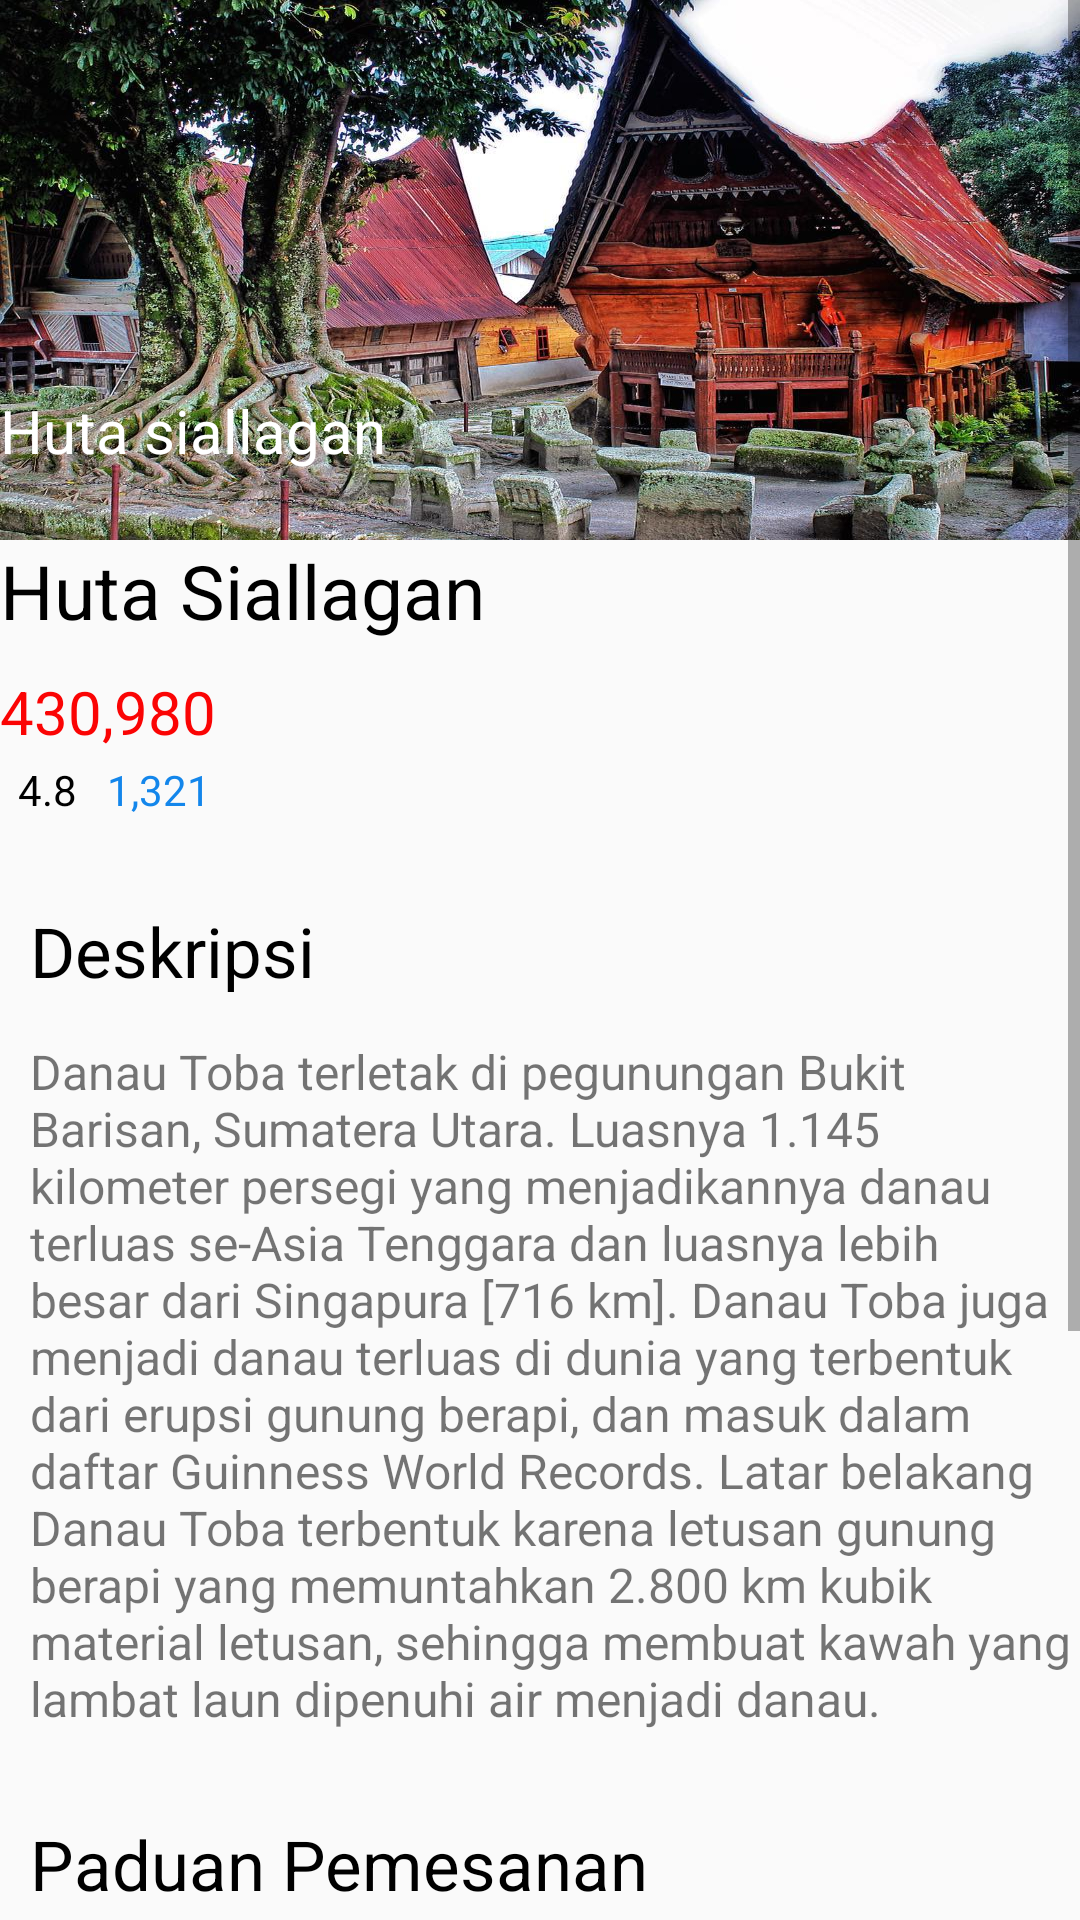

Produce the Android XML layout that renders to this screen, including the resource entries it uses.
<!-- AndroidManifest.xml: application theme AppTheme -->
<!-- res/layout/activity_detail4.xml -->
<?xml version="1.0" encoding="utf-8"?>
<ScrollView xmlns:android="http://schemas.android.com/apk/res/android"
    xmlns:app="http://schemas.android.com/apk/res-auto"
    xmlns:tools="http://schemas.android.com/tools"
    android:layout_width="match_parent"
    android:layout_height="match_parent"
    android:orientation="vertical">

    <RelativeLayout
        android:layout_width="match_parent"
        android:layout_height="match_parent"
        tools:context=".Detail1">
        <ImageView
            android:id="@+id/imgg7"
            android:layout_width="match_parent"
            android:layout_height="180dp"
            android:scaleType="fitXY"
            android:src="@drawable/huta_siallagan"/>
        <TextView
            android:layout_width="match_parent"
            android:layout_height="wrap_content"
            android:text="Huta siallagan"
            android:textColor="#ffffff"
            android:textSize="20dp"
            android:layout_marginTop="130dp"/>
        <TextView
            android:id="@+id/tobaharga"
            android:layout_width="match_parent"
            android:layout_height="wrap_content"
            android:layout_below="@+id/imgg7"
            android:text="@string/huta"
            android:textColor="#000000"
            android:textSize="25dp"
            />
        <TextView
            android:id="@+id/hargatoba"
            android:layout_width="match_parent"
            android:layout_height="wrap_content"
            android:layout_below="@+id/tobaharga"
            android:text="@string/Hargahuta"
            android:textColor="#FA0404"
            android:textSize="20dp"
            android:layout_marginTop="10dp"/>
        <ImageView
            android:id="@+id/jlhrating"
            android:layout_width="wrap_content"
            android:layout_height="wrap_content"
            android:layout_below="@+id/hargatoba"
            app:srcCompat="@drawable/star"
            />

        <TextView
            android:layout_width="wrap_content"
            android:layout_height="wrap_content"
            android:layout_below="@+id/hargatoba"
            android:layout_marginLeft="6dp"
            android:layout_marginTop="3dp"
            android:layout_toRightOf="@+id/jlhrating"
            android:text="@string/jlhrating"
            android:textColor="#000000"
            android:id="@+id/ulas"/>

        <TextView
            android:id="@+id/jlhulas"
            android:layout_width="wrap_content"
            android:layout_height="wrap_content"
            android:layout_below="@+id/hargatoba"
            android:layout_marginLeft="10dp"
            android:layout_marginTop="3dp"
            android:layout_toRightOf="@+id/ulas"
            android:text="@string/ulas3"
            android:textColor="#1386EB" />

        <TextView
            android:id="@+id/deskripsi"
            android:layout_width="wrap_content"
            android:layout_height="wrap_content"
            android:layout_below="@+id/jlhulas"
            android:layout_marginTop="29dp"
            android:text="@string/Deskripsi"
            android:textColor="#000000"
            android:textSize="23dp"
            android:layout_marginLeft="10dp"/>

        <TextView
            android:id="@+id/detailtoba"
            android:layout_width="wrap_content"
            android:layout_height="wrap_content"
            android:layout_below="@+id/deskripsi"
            android:layout_marginTop="14dp"
            android:text="@string/detailtoba"
            android:textSize="16dp"
            android:layout_marginLeft="10dp"/>
        <TextView
            android:id="@+id/paduan"
            android:layout_width="wrap_content"
            android:layout_height="wrap_content"
            android:layout_below="@+id/detailtoba"
            android:layout_marginTop="29dp"
            android:text="@string/paduan"
            android:textColor="#000000"
            android:textSize="23dp"
            android:layout_marginLeft="10dp"/>

        <TextView
            android:id="@+id/detailpaduan"
            android:layout_width="wrap_content"
            android:layout_height="wrap_content"
            android:layout_below="@+id/paduan"
            android:layout_marginTop="-46dp"
            android:text="@string/titik"
            android:textSize="70dp"
            android:textColor="#000000"
            android:layout_marginLeft="10dp"/>

        <TextView
            android:id="@+id/text1"
            android:layout_width="match_parent"
            android:layout_height="wrap_content"
            android:layout_below="@+id/paduan"
            android:layout_marginLeft="5dp"
            android:layout_marginTop="14dp"
            android:layout_toRightOf="@+id/detailpaduan"
            android:text="@string/paduan1" />
        <TextView
            android:id="@+id/detailpaduan1"
            android:layout_width="wrap_content"
            android:layout_height="wrap_content"
            android:layout_below="@+id/detailpaduan"
            android:layout_marginTop="-46dp"
            android:text="@string/titik"
            android:textSize="70dp"
            android:textColor="#000000"
            android:layout_marginLeft="10dp"/>

        <TextView
            android:id="@+id/text2"
            android:layout_width="match_parent"
            android:layout_height="wrap_content"
            android:layout_below="@+id/text1"
            android:layout_marginLeft="5dp"
            android:layout_marginTop="14dp"
            android:layout_toRightOf="@+id/detailpaduan"
            android:text="@string/paduan2" />

        <TextView
            android:id="@+id/detailpaduan2"
            android:layout_width="wrap_content"
            android:layout_height="wrap_content"
            android:layout_below="@+id/detailpaduan1"
            android:layout_marginLeft="10dp"
            android:layout_marginTop="-19dp"
            android:text="@string/titik"
            android:textColor="#000000"
            android:textSize="70dp" />

        <TextView
            android:id="@+id/text3"
            android:layout_width="match_parent"
            android:layout_height="wrap_content"
            android:layout_below="@+id/text2"
            android:layout_marginLeft="2dp"
            android:layout_marginTop="7dp"
            android:layout_toRightOf="@+id/detailpaduan"
            android:text="@string/paduan3" />

        <Button
            android:id="@+id/btnpesan"
            android:layout_width="wrap_content"
            android:layout_height="40dp"
            android:layout_below="@+id/text3"
            android:layout_centerHorizontal="true"
            android:layout_marginTop="20dp"
            android:layout_marginBottom="20dp"
            android:layout_marginRight="270dp"
            android:background="#1E88E5"
            android:text="Pesan Sekarang" />


    </RelativeLayout>
</ScrollView>
<!-- resources referenced by this layout -->
<resources>
  <!-- drawable huta_siallagan: png bitmap (drawable, 234173 bytes) -->
  <string name="Deskripsi">Deskripsi</string>
  <string name="Hargahuta">430,980</string>
  <string name="detailtoba">Danau Toba terletak di pegunungan Bukit Barisan, Sumatera Utara. Luasnya 1.145 kilometer persegi yang menjadikannya danau terluas se-Asia Tenggara dan luasnya lebih besar dari Singapura [716 km].  Danau Toba juga menjadi danau terluas di dunia yang terbentuk dari erupsi gunung berapi, dan masuk dalam daftar Guinness World Records.  Latar belakang Danau Toba terbentuk karena letusan gunung berapi yang memuntahkan 2.800 km kubik material letusan, sehingga membuat kawah yang lambat laun dipenuhi air menjadi danau.</string>
  <string name="huta">Huta Siallagan</string>
  <string name="jlhrating">4.8</string>
  <string name="paduan">Paduan Pemesanan</string>
  <string name="paduan1">Anda harus memesan tiket sebelum traveling atau sebelum memasuki kawasan danau toba</string>
  <string name="paduan2">Tanggal yang anda pilih pada saat pemesanan bukanlah tanggal aktivasi, melainkan tanggal keberangkatan anda ke toba .Pesan setidaknya 2-5 hari kerja sebelum tanggal yang anda inginkan untuk menerima pass</string>
  <string name="paduan3">Nama, negara tempat tinggal dan nomor paspor harus sama persis dengan yang tertulis di paspor. jangan gunakan karakter Khusus.</string>
  <string name="titik">.</string>
  <string name="ulas3">1,321</string>
  <style name="AppTheme" parent="Theme.AppCompat.Light.DarkActionBar">
          
          <item name="colorPrimary">@color/colorPrimary</item>
          <item name="colorPrimaryDark">@color/colorPrimaryDark</item>
          <item name="colorAccent">@color/colorAccent</item>
      </style>
  <color name="colorPrimary">#008577</color>
  <color name="colorPrimaryDark">#00574B</color>
  <color name="colorAccent">#D81B60</color>
</resources>
